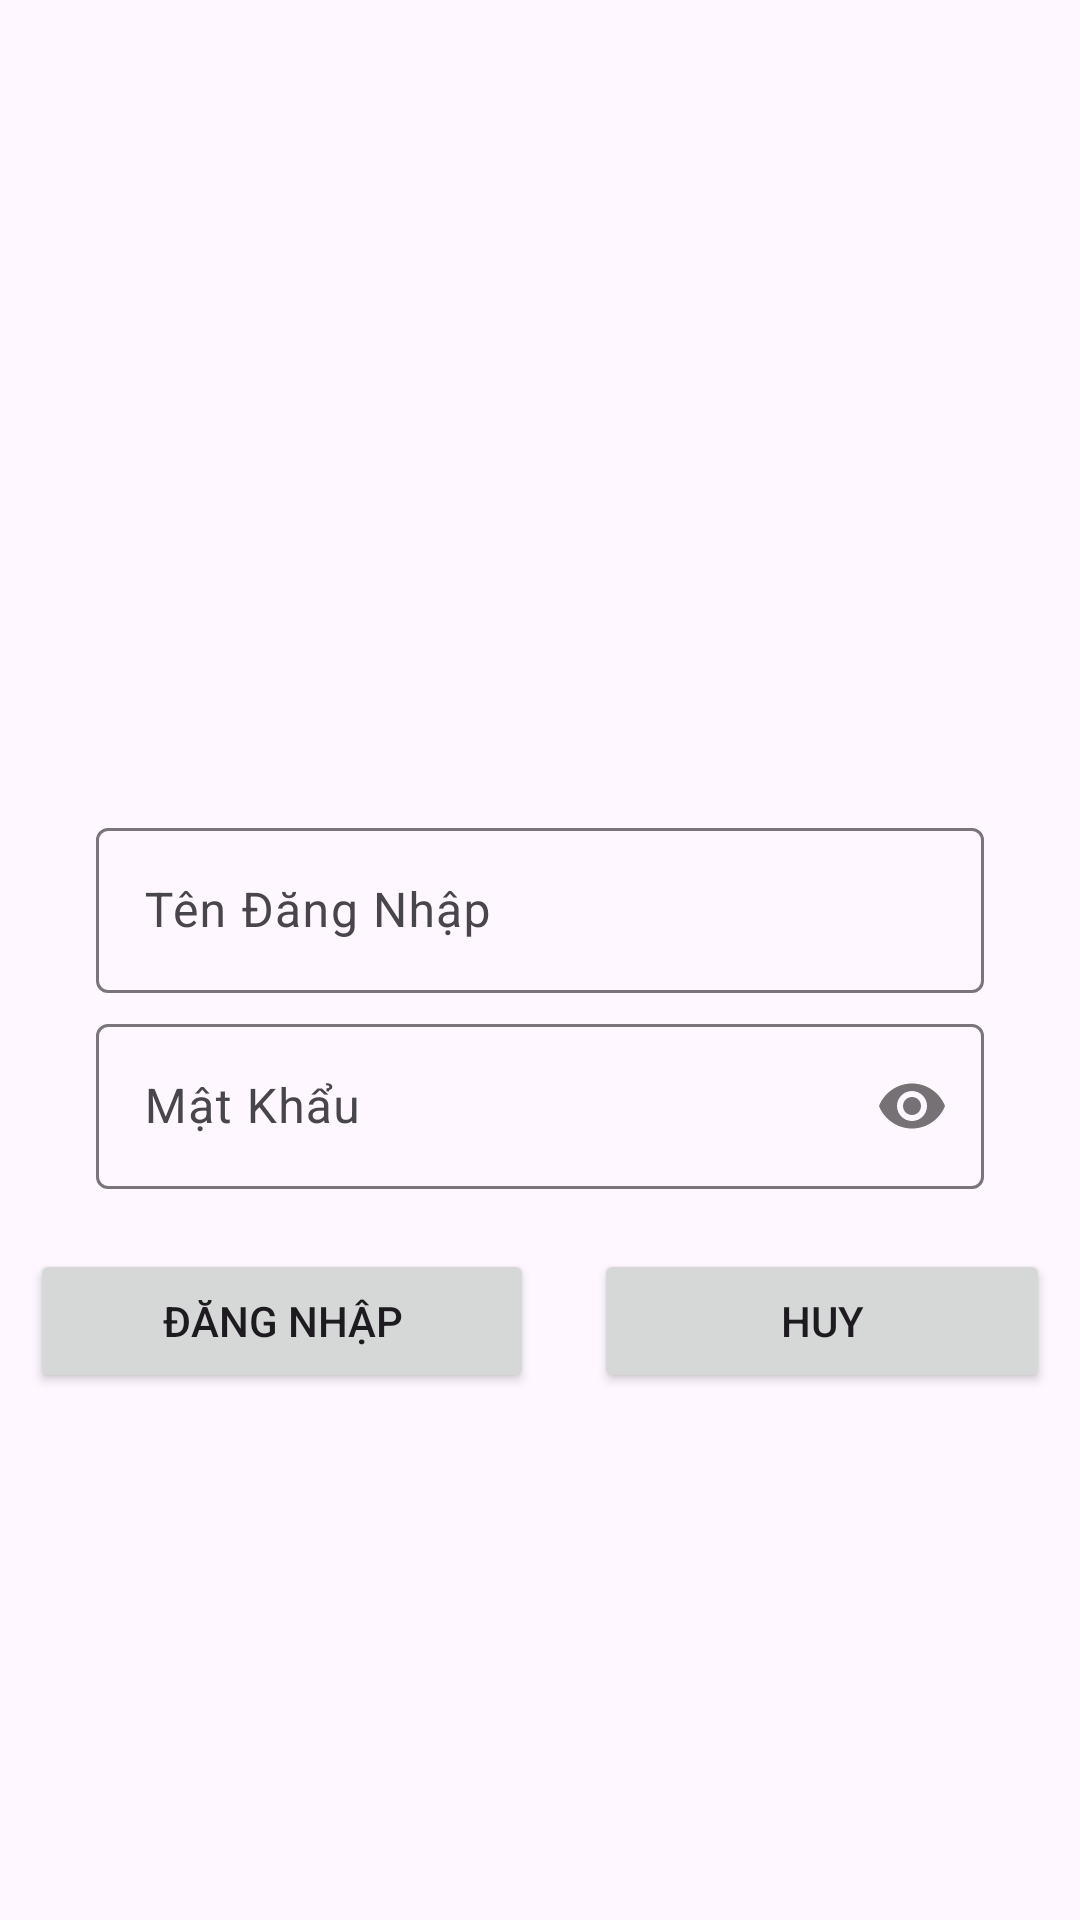

Layout XML and referenced resources for this Android screen:
<!-- AndroidManifest.xml: application theme Theme.DuAnMau -->
<!-- res/layout/activity_dang_nhap.xml -->
<?xml version="1.0" encoding="utf-8"?>
<LinearLayout xmlns:android="http://schemas.android.com/apk/res/android"
    xmlns:app="http://schemas.android.com/apk/res-auto"
    xmlns:tools="http://schemas.android.com/tools"
    android:layout_width="match_parent"
    android:layout_height="match_parent"
    tools:context=".DangNhapActivity"
    android:orientation="vertical"
    android:gravity="center">

    <ImageView
        android:layout_width="wrap_content"
        android:layout_height="100dp"
        android:src="@mipmap/logo"/>


    <com.google.android.material.textfield.TextInputLayout
        android:layout_width="match_parent"
        android:layout_height="wrap_content"
        app:passwordToggleEnabled="false"
        android:layout_marginTop="5dp">

        <EditText
            android:id="@+id/edt_namedn"
            android:layout_width="match_parent"
            android:layout_height="55dp"
            android:background="@drawable/edit_text_backgroup"
            android:layout_marginStart="32dp"
            android:layout_marginEnd="32dp"
            android:layout_marginTop="30dp"
            android:hint="Tên Đăng Nhập"/>
    </com.google.android.material.textfield.TextInputLayout>


    <com.google.android.material.textfield.TextInputLayout
        android:layout_width="match_parent"
        android:layout_height="wrap_content"
        app:passwordToggleEnabled="true"
        android:layout_marginTop="5dp">

        <EditText
            android:id="@+id/edt_matkhaudn"
            android:layout_width="match_parent"
            android:layout_height="55dp"
            android:background="@drawable/edit_text_backgroup"
            android:layout_marginStart="32dp"
            android:layout_marginEnd="32dp"
            android:layout_marginTop="30dp"
            android:hint="Mật Khẩu"
            android:inputType="textPassword"/>

    </com.google.android.material.textfield.TextInputLayout>


    <LinearLayout
        android:layout_width="match_parent"
        android:layout_height="wrap_content"
        android:orientation="horizontal"
        android:layout_marginTop="10dp">

        <Button
            android:id="@+id/btn_dang_nhap"
            android:layout_width="wrap_content"
            android:layout_height="wrap_content"
            android:layout_weight="1"
            android:text="Đăng Nhập"
            android:layout_margin="10dp"/>

        <Button
            android:id="@+id/btn_huy"
            android:layout_width="wrap_content"
            android:layout_height="wrap_content"
            android:layout_weight="1"
            android:text="Huy"
            android:layout_margin="10dp"/>



    </LinearLayout>

</LinearLayout>
<!-- resources referenced by this layout -->
<resources>
  <style name="Theme.DuAnMau" parent="Base.Theme.DuAnMau" />
  <style name="Base.Theme.DuAnMau" parent="Theme.Material3.DayNight.NoActionBar">
          
          
      </style>
</resources>
